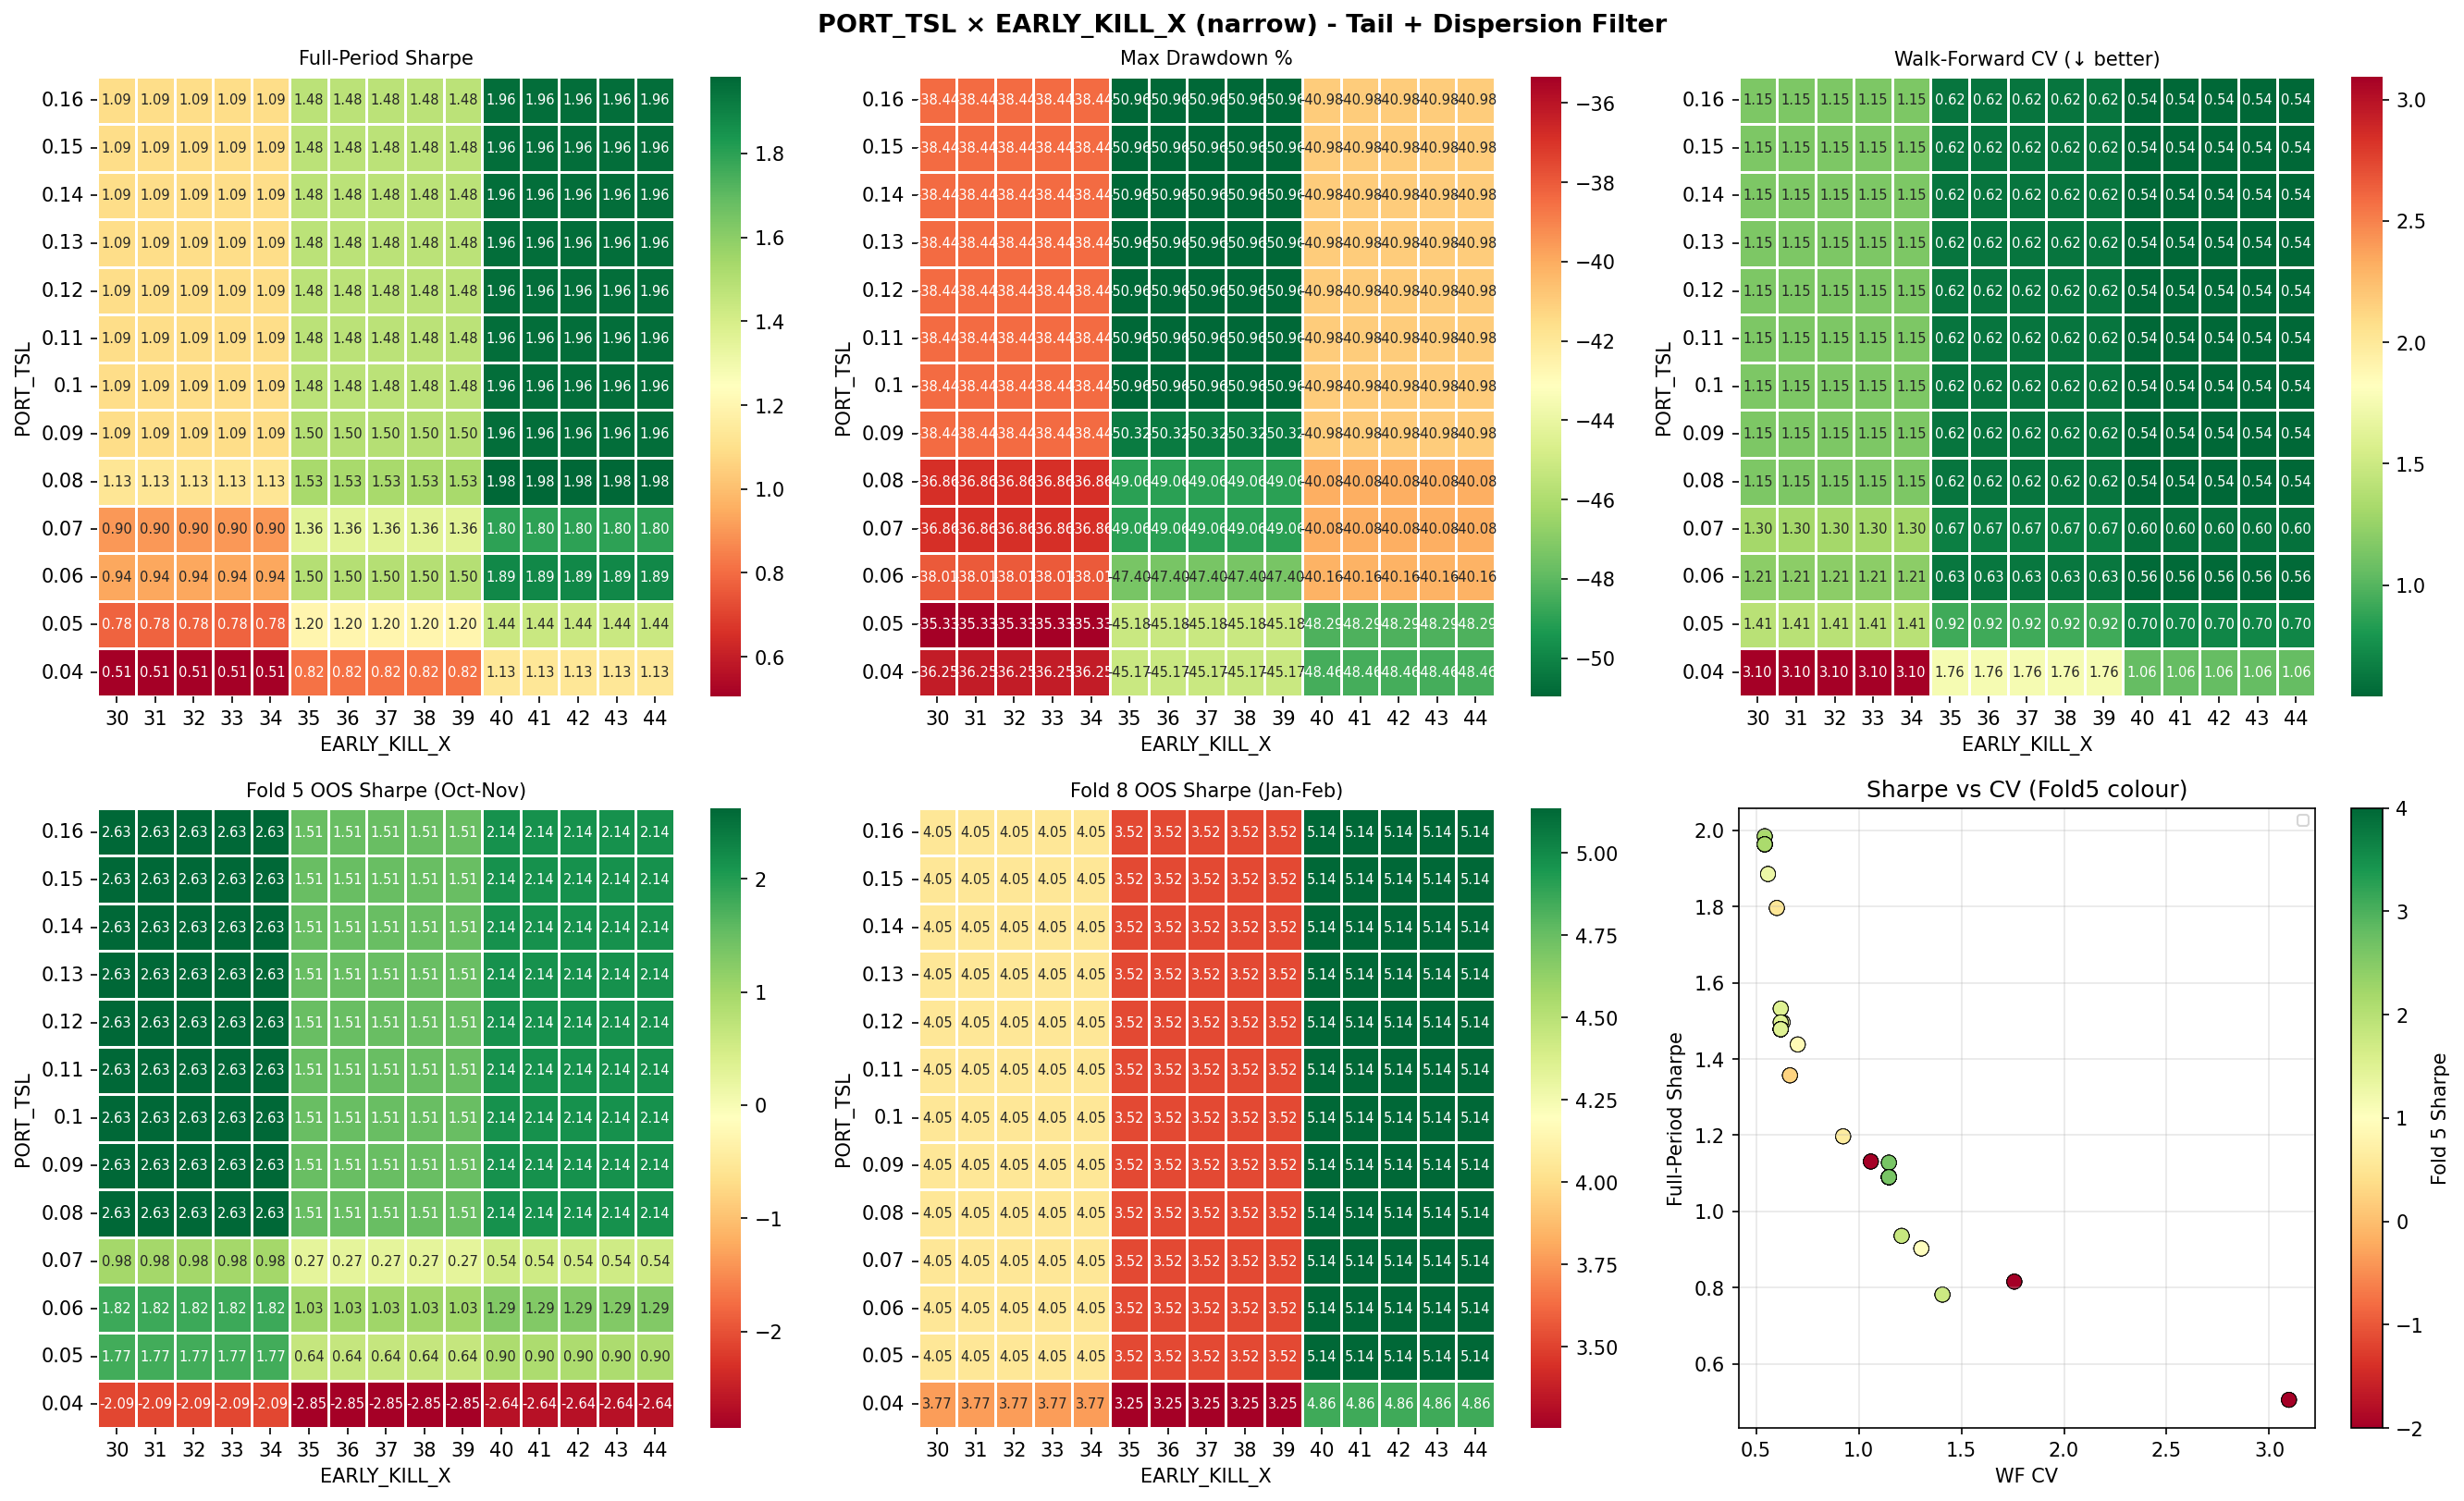

The file beside this chart, header and first rows:
TRAIL_DD, EARLY_X, Sharpe, MaxDD%, WF_CV, Fold5_Sharpe, Fold8_Sharpe, Flat_days
0.04, 30, 0.506, -36.25, 3.096, -2.089, 3.772, 317
0.04, 31, 0.506, -36.25, 3.096, -2.089, 3.772, 317
0.04, 32, 0.506, -36.25, 3.096, -2.089, 3.772, 317
0.04, 33, 0.506, -36.25, 3.096, -2.089, 3.772, 317
0.04, 34, 0.506, -36.25, 3.096, -2.089, 3.772, 317
0.04, 35, 0.816, -45.17, 1.758, -2.855, 3.253, 309
0.04, 36, 0.816, -45.17, 1.758, -2.855, 3.253, 309
0.04, 37, 0.816, -45.17, 1.758, -2.855, 3.253, 309
0.04, 38, 0.816, -45.17, 1.758, -2.855, 3.253, 309
0.04, 39, 0.816, -45.17, 1.758, -2.855, 3.253, 309
0.04, 40, 1.131, -48.46, 1.059, -2.642, 4.857, 300
0.04, 41, 1.131, -48.46, 1.059, -2.642, 4.857, 300
0.04, 42, 1.131, -48.46, 1.059, -2.642, 4.857, 300
0.04, 43, 1.131, -48.46, 1.059, -2.642, 4.857, 300
0.04, 44, 1.131, -48.46, 1.059, -2.642, 4.857, 300
0.05, 30, 0.782, -35.33, 1.408, 1.77, 4.05, 317
0.05, 31, 0.782, -35.33, 1.408, 1.77, 4.05, 317
0.05, 32, 0.782, -35.33, 1.408, 1.77, 4.05, 317
0.05, 33, 0.782, -35.33, 1.408, 1.77, 4.05, 317
0.05, 34, 0.782, -35.33, 1.408, 1.77, 4.05, 317
0.05, 35, 1.197, -45.18, 0.924, 0.644, 3.525, 309
0.05, 36, 1.197, -45.18, 0.924, 0.644, 3.525, 309
0.05, 37, 1.197, -45.18, 0.924, 0.644, 3.525, 309
0.05, 38, 1.197, -45.18, 0.924, 0.644, 3.525, 309
0.05, 39, 1.197, -45.18, 0.924, 0.644, 3.525, 309
0.05, 40, 1.438, -48.29, 0.703, 0.9, 5.137, 300
0.05, 41, 1.438, -48.29, 0.703, 0.9, 5.137, 300
0.05, 42, 1.438, -48.29, 0.703, 0.9, 5.137, 300
0.05, 43, 1.438, -48.29, 0.703, 0.9, 5.137, 300
0.05, 44, 1.438, -48.29, 0.703, 0.9, 5.137, 300
0.06, 30, 0.936, -38.01, 1.209, 1.817, 4.05, 317
0.06, 31, 0.936, -38.01, 1.209, 1.817, 4.05, 317
0.06, 32, 0.936, -38.01, 1.209, 1.817, 4.05, 317
0.06, 33, 0.936, -38.01, 1.209, 1.817, 4.05, 317
0.06, 34, 0.936, -38.01, 1.209, 1.817, 4.05, 317
0.06, 35, 1.496, -47.4, 0.629, 1.029, 3.525, 309
0.06, 36, 1.496, -47.4, 0.629, 1.029, 3.525, 309
0.06, 37, 1.496, -47.4, 0.629, 1.029, 3.525, 309
0.06, 38, 1.496, -47.4, 0.629, 1.029, 3.525, 309
0.06, 39, 1.496, -47.4, 0.629, 1.029, 3.525, 309
0.06, 40, 1.885, -40.16, 0.558, 1.289, 5.137, 300
0.06, 41, 1.885, -40.16, 0.558, 1.289, 5.137, 300
0.06, 42, 1.885, -40.16, 0.558, 1.289, 5.137, 300
0.06, 43, 1.885, -40.16, 0.558, 1.289, 5.137, 300
0.06, 44, 1.885, -40.16, 0.558, 1.289, 5.137, 300
0.07, 30, 0.903, -36.86, 1.305, 0.979, 4.05, 317
0.07, 31, 0.903, -36.86, 1.305, 0.979, 4.05, 317
0.07, 32, 0.903, -36.86, 1.305, 0.979, 4.05, 317
0.07, 33, 0.903, -36.86, 1.305, 0.979, 4.05, 317
0.07, 34, 0.903, -36.86, 1.305, 0.979, 4.05, 317
0.07, 35, 1.357, -49.06, 0.665, 0.269, 3.525, 309
0.07, 36, 1.357, -49.06, 0.665, 0.269, 3.525, 309
0.07, 37, 1.357, -49.06, 0.665, 0.269, 3.525, 309
0.07, 38, 1.357, -49.06, 0.665, 0.269, 3.525, 309
0.07, 39, 1.357, -49.06, 0.665, 0.269, 3.525, 309
0.07, 40, 1.796, -40.08, 0.601, 0.542, 5.137, 300
0.07, 41, 1.796, -40.08, 0.601, 0.542, 5.137, 300
0.07, 42, 1.796, -40.08, 0.601, 0.542, 5.137, 300
0.07, 43, 1.796, -40.08, 0.601, 0.542, 5.137, 300
0.07, 44, 1.796, -40.08, 0.601, 0.542, 5.137, 300
... 135 more rows
